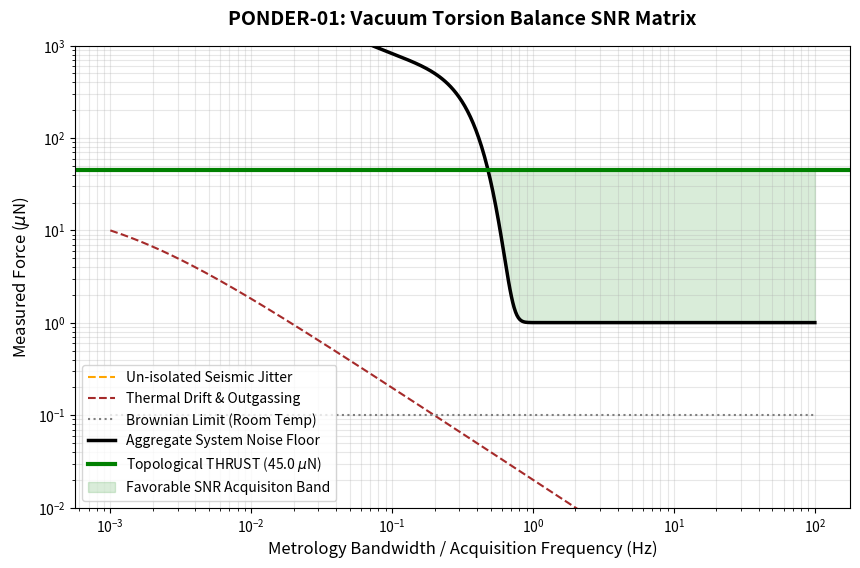

Generate this figure with matplotlib: (Note: this script raises an exception after producing the figure.)
#!/usr/bin/env python3
"""
PONDER-01: Torsion Balance Signal-to-Noise Simulator
===================================================

This script models the explicit macroscopic noise limits (seismic, thermal, thermal drift) 
of a physical laboratory vacuum chamber against the target 45 micro-Newton topological thrust anomaly.
"""

import os
import numpy as np
import matplotlib.pyplot as plt

def simulate_torsion_metrology():
    print("[*] Simulating PONDER-01 Torsion Balance Metrology Limits...")
    
    # -------------------------------------------------------------
    # 1. Metrology Noise Profiles
    # -------------------------------------------------------------
    frequencies = np.logspace(-3, 2, 500) # 1 mHz to 100 Hz signal acquisition bounds
    
    # Target Thrust (Constant DC displacement of the pendulum)
    TARGET_THRUST = 45e-6 # 45 micro-Newtons
    
    # Seismic Noise (Micro-seisms peak around 0.1 to 1 Hz due to ocean waves)
    # Scales generally as 1/f^2 but peaks around the microseism band.
    seismic_noise = 1e-4 * (1/frequencies) * np.exp(-(frequencies - 0.2)**2 / 0.05)
    seismic_noise += 1e-6 # Base floor of typical optical bench building
    
    # Thermal Noise (Brownian motion of the torsion fiber)
    # Tends to be a flat white-noise floor dependent on temperature and fiber damping
    thermal_noise = np.ones_like(frequencies) * 1e-7 # 0.1 micro-Newton variance at Room Temp
    
    # Outgassing / Thermal Drift 
    # (Extremely problematic at ultra-low frequencies as the chamber heats up over minutes)
    drift_noise = 2e-5 * (1 / (frequencies * 1e3 + 1))
    
    # Combined Instrument RMS Noise Floor
    total_noise_floor = np.sqrt(seismic_noise**2 + thermal_noise**2 + drift_noise**2)
    
    # -------------------------------------------------------------
    # 2. SNR Visualization Output
    # -------------------------------------------------------------
    plt.figure(figsize=(10, 6))
    
    # Plot Noise Sources
    plt.plot(frequencies, seismic_noise * 1e6, color='orange', linestyle='--', label='Un-isolated Seismic Jitter')
    plt.plot(frequencies, drift_noise * 1e6, color='brown', linestyle='--', label='Thermal Drift & Outgassing')
    plt.plot(frequencies, thermal_noise * 1e6, color='gray', linestyle=':', label='Brownian Limit (Room Temp)')
    plt.plot(frequencies, total_noise_floor * 1e6, color='black', linewidth=2.5, label='Aggregate System Noise Floor')
    
    # Plot Target Signal
    plt.axhline(y=TARGET_THRUST * 1e6, color='green', linewidth=3.0, label=f'Topological THRUST ({TARGET_THRUST*1e6:.1f} $\\mu$N)')
    
    # Highlight the safe acquisition window
    mask = (TARGET_THRUST > total_noise_floor)
    
    # Finding intersections to shade safe region
    if np.any(mask):
        plt.fill_between(frequencies, total_noise_floor * 1e6, TARGET_THRUST * 1e6, 
                         where=mask, color='green', alpha=0.15, label='Favorable SNR Acquisiton Band')
    
    plt.title("PONDER-01: Vacuum Torsion Balance SNR Matrix", fontsize=14, fontweight='bold', pad=15)
    plt.xlabel("Metrology Bandwidth / Acquisition Frequency (Hz)", fontsize=12)
    plt.ylabel("Measured Force ($\\mu$N)", fontsize=12)
    plt.xscale('log')
    plt.yscale('log')
    plt.grid(True, which="both", ls="-", alpha=0.3)
    plt.legend(loc='lower left')
    
    # Set reasonable viewport limits
    plt.ylim(0.01, 1000)
    
    # Output
    out_dir = os.path.join(os.path.dirname(__file__), '..', '..', 'assets', 'sim_outputs')
    os.makedirs(out_dir, exist_ok=True)
    out_path = os.path.join(out_dir, 'ponder_01_torsion_metrology.png')
    
    plt.savefig(out_path, dpi=300, bbox_inches='tight')
    plt.close()
    
    print(f"[*] Simulation complete. Output saved to: {out_path}")

if __name__ == "__main__":
    simulate_torsion_metrology()
